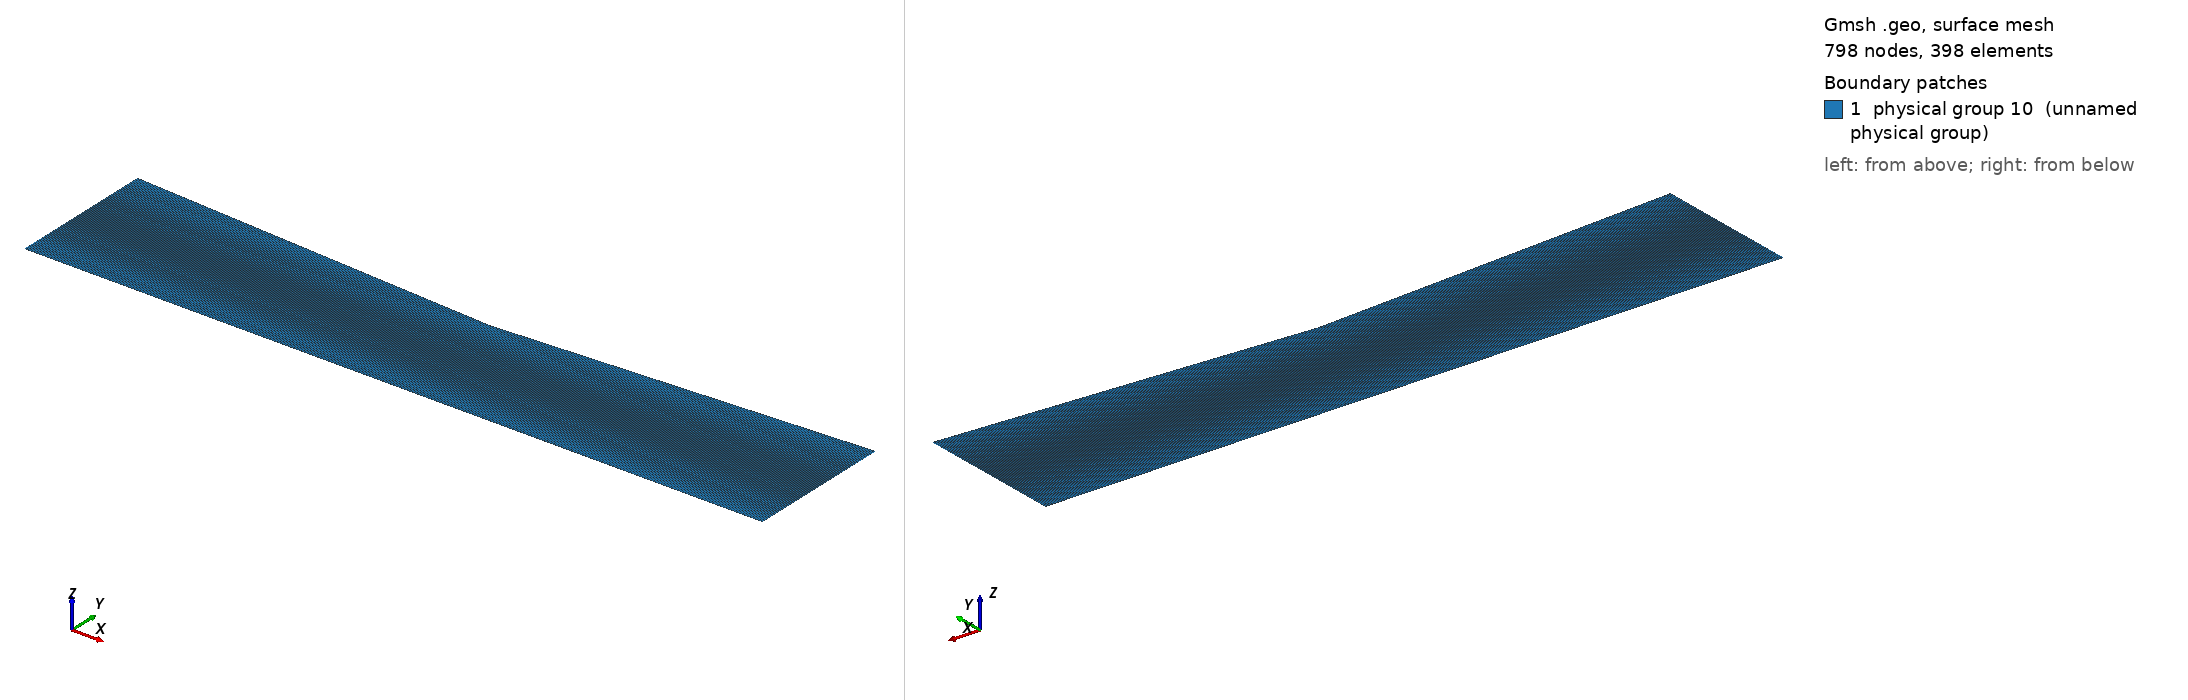

Gmsh geometry script, surface-meshed: 798 nodes, 398 surface elements. Boundary patches (legend numbers): 1 physical group 10 (unnamed physical group). Left view from above one corner, right view from below the opposite corner. Legend entries are the model's physical surfaces. The drawing asked Gmsh for element sizes between 1% and 20% of the model's largest extent; the script's own settings can give other sizes.

=== smoothNozzle2D_par.geo (drawn) ===
// Maillage Tuyere 2D simple
//
//    rE _                                          
//    rS _ |\__  _  _  _  _  _   
//         |   \__          ___/|
//         |      \__   ___/    |
//    rC _ | _  _  _ \ /        |
//     0 _ |__________|_________|
//
//         <---------><-------->
//             lConv     lDiv    
//
//

//Maillage Tuyere 2D simple - Details geometrie

 // rE _ 4                                         
 //      |\__
 //      |   \__                                    
 // rS _ | _  _ \__ (3)_  _  _   _  _  _  _   6
 //      |         \__                (7)____/|
 //      |(4)         \__           ____/     |
 //      |               \__   ____/          |
 // rC _ | _  _  _  _  _  _ \3/               |
 //      |                                    |(6)
 //      |       "1"      (2)|       "2"      |
 //      |                                    |
 //  0 _ |___________________|________________|
 //      1        (1)        2      (5)       5 
 //      <-------------------><------------->
 //               lConv             lDiv 

//---------------------------------DONNEES------------------------------------
//Dimensions principales
rE = 0.2; rC = 0.17; rS = 0.2;
lConv = 0.5; lDiv = 0.5;
//Number de mailles selon X
nbxLConv = 200;
nbxLDiv  = 200;
//number de mailles selon Y
nby = 1;
//Numero des conditions aux limites
condLimAxe    = 1;
condLimParoi  = 2;
condLimEntree = 3;
condLimSortie = 4;
surfaceFluide = 10;
//----------------------------------------------------------------------------

//Geometrie Entree
Point(1) = {0, 0, 0};
Point(2) = {lConv, 0, 0};
Point(3) = {lConv, rC, 0};
Point(4) = {0, rE, 0};
Line(1) = {1,2};
Line(2) = {2,3};
Line(3) = {3,4};
Line(4) = {4,1};
Line Loop(1) = {1,2,3,4};
Plane Surface(1) = {1};
//Geometrie Divergent
Point(5) = {lConv+lDiv, 0, 0};
Point(6) = {lConv+lDiv, rS, 0};
Line(5) = {2,5};
Line(6) = {5,6};
Line(7) = {6,3};
Line Loop(2) = {5,6,7,-2};
Plane Surface(2) = {2};
//Maillages
Transfinite Line {1,3} = nbxLConv;
Transfinite Line {5,7} = nbxLDiv;
Transfinite Line {2,4,6} = nby;
Transfinite Surface "*";
Recombine Surface "*";
//Domaines Physiques et CL
Physical Line(condLimAxe) = {1,5};
Physical Line(condLimParoi) = {3,7};
Physical Line(condLimEntree) = {4};
Physical Line(condLimSortie) = {6};
Physical Surface(surfaceFluide) = {1,2};
